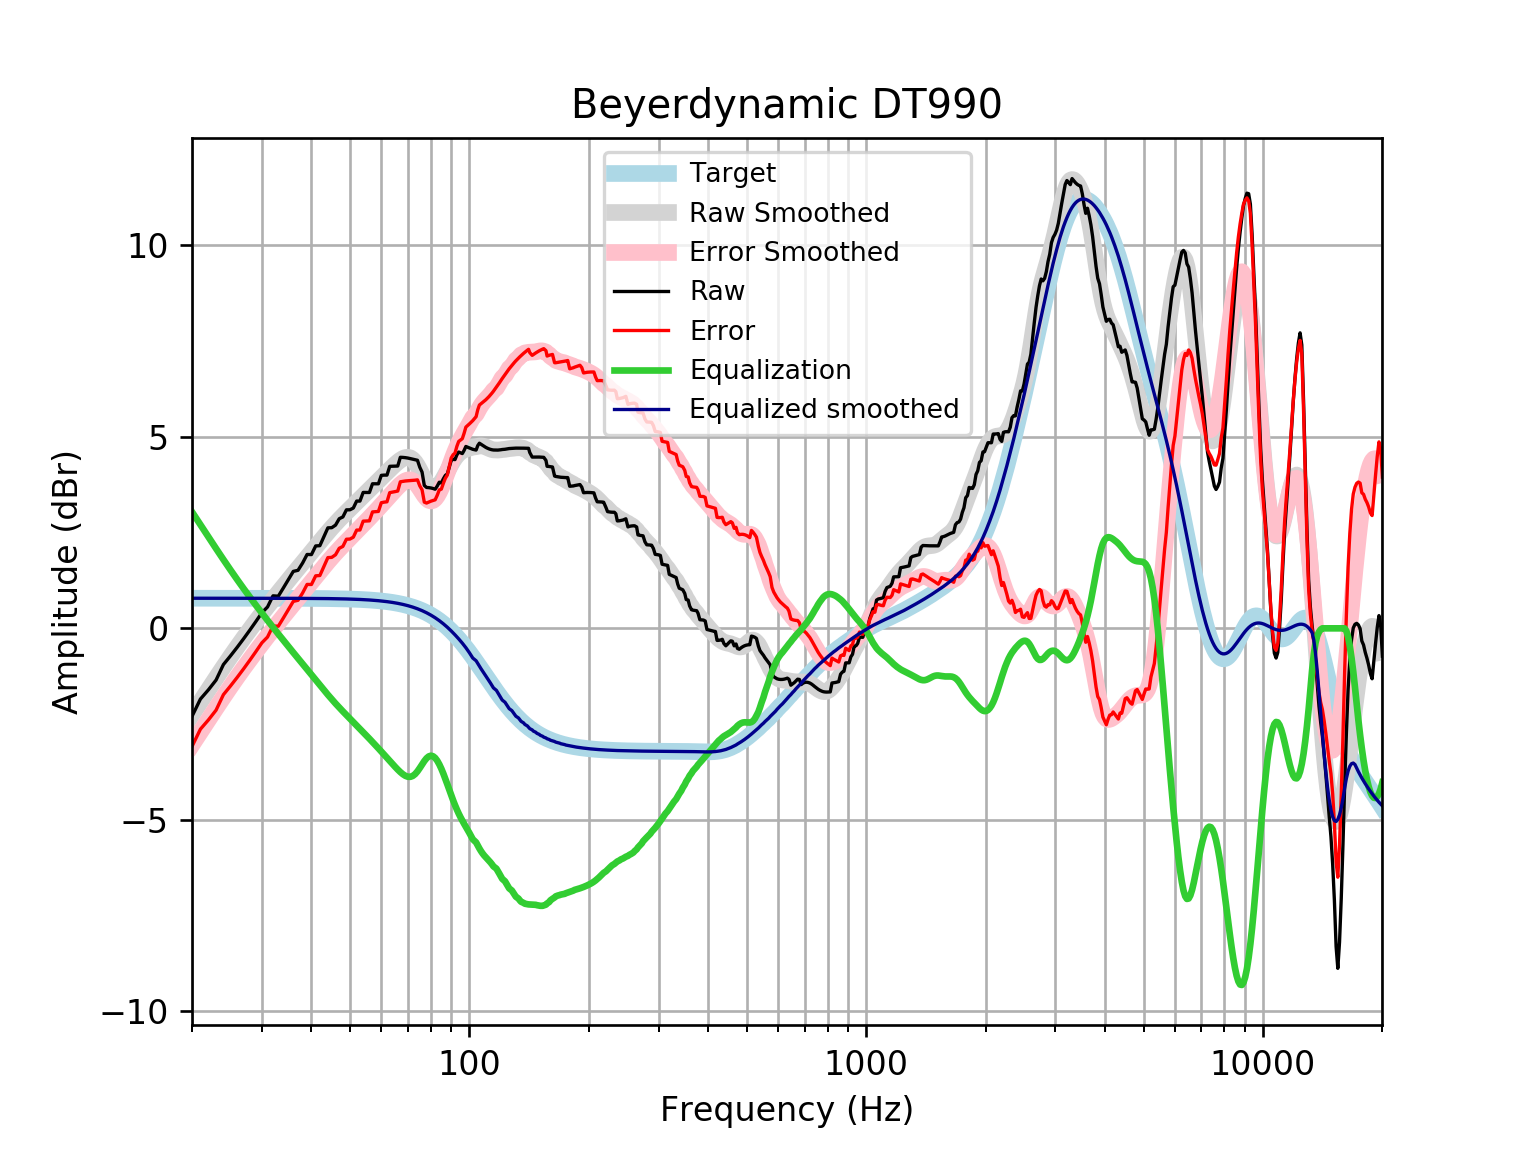

The table this chart was drawn from, first rows:
frequency, raw, error, smoothed, error_smoothed, equalization, equalized_raw, equalized_smoothed, target
20, -2.298, -3.084, -2.254, -3.04, 3.04, 0.742, 0.7859, 0.7859
21, -1.846, -2.632, -1.919, -2.704, 2.704, 0.8581, 0.7859, 0.7859
22, -1.604, -2.39, -1.599, -2.385, 2.385, 0.7805, 0.7859, 0.7858
23, -1.349, -2.135, -1.296, -2.082, 2.082, 0.7327, 0.7858, 0.7858
24, -0.9449, -1.731, -1.009, -1.795, 1.795, 0.8502, 0.7858, 0.7858
25, -0.7198, -1.505, -0.7398, -1.526, 1.526, 0.8058, 0.7857, 0.7857
26, -0.4938, -1.279, -0.4865, -1.272, 1.272, 0.7783, 0.7857, 0.7857
27, -0.2673, -1.053, -0.2486, -1.034, 1.034, 0.7669, 0.7856, 0.7856
28, -0.04095, -0.8264, -0.02495, -0.8104, 0.8104, 0.7695, 0.7855, 0.7855
29, 0.1842, -0.6012, 0.1861, -0.5993, 0.5993, 0.7835, 0.7854, 0.7854
30, 0.4073, -0.3779, 0.3859, -0.3993, 0.3993, 0.8066, 0.7852, 0.7852
31, 0.5582, -0.2269, 0.576, -0.209, 0.209, 0.7671, 0.785, 0.785
32, 0.8483, 0.06346, 0.7576, -0.0272, 0.0272, 0.8755, 0.7848, 0.7848
33, 0.8393, 0.05476, 0.9316, 0.1471, -0.1471, 0.6923, 0.7846, 0.7846
34, 1.058, 0.2737, 1.099, 0.3145, -0.3145, 0.7434, 0.7843, 0.7843
35, 1.276, 0.4926, 1.26, 0.4759, -0.4759, 0.8006, 0.7839, 0.7839
36, 1.487, 0.7032, 1.415, 0.6317, -0.6317, 0.855, 0.7835, 0.7835
37, 1.515, 0.7322, 1.565, 0.7825, -0.7825, 0.7327, 0.783, 0.783
38, 1.706, 0.9234, 1.711, 0.9289, -0.9289, 0.7769, 0.7824, 0.7824
39, 1.928, 1.146, 1.853, 1.072, -1.072, 0.8564, 0.7818, 0.7818
40, 1.926, 1.145, 1.992, 1.211, -1.211, 0.7145, 0.781, 0.781
41, 2.151, 1.371, 2.128, 1.348, -1.348, 0.8038, 0.7801, 0.7801
42, 2.158, 1.379, 2.26, 1.48, -1.48, 0.6773, 0.7791, 0.7791
43, 2.39, 1.612, 2.387, 1.609, -1.609, 0.7812, 0.778, 0.7779
44, 2.623, 1.847, 2.51, 1.733, -1.733, 0.8903, 0.7766, 0.7766
45, 2.628, 1.852, 2.626, 1.851, -1.851, 0.7768, 0.7752, 0.7751
46, 2.694, 1.921, 2.736, 1.962, -1.962, 0.7323, 0.7735, 0.7734
47, 2.862, 2.09, 2.839, 2.067, -2.067, 0.7942, 0.7715, 0.7715
48, 2.908, 2.139, 2.936, 2.167, -2.167, 0.7412, 0.7694, 0.7694
49, 3.094, 2.327, 3.029, 2.262, -2.262, 0.8313, 0.767, 0.767
50, 3.095, 2.331, 3.119, 2.354, -2.354, 0.7404, 0.7643, 0.7642
51, 3.14, 2.379, 3.206, 2.445, -2.445, 0.6957, 0.7612, 0.7612
52, 3.323, 2.565, 3.292, 2.534, -2.534, 0.7889, 0.7579, 0.7578
53, 3.321, 2.567, 3.376, 2.622, -2.622, 0.6993, 0.7541, 0.7541
54, 3.548, 2.798, 3.46, 2.71, -2.71, 0.8381, 0.7499, 0.7499
55, 3.547, 2.801, 3.542, 2.796, -2.796, 0.7503, 0.7453, 0.7453
56, 3.546, 2.806, 3.622, 2.882, -2.882, 0.6643, 0.7402, 0.7401
57, 3.774, 3.039, 3.701, 2.966, -2.966, 0.8073, 0.7345, 0.7345
58, 3.774, 3.045, 3.778, 3.05, -3.05, 0.7236, 0.7283, 0.7283
59, 3.773, 3.052, 3.854, 3.133, -3.133, 0.6403, 0.7215, 0.7215
60, 3.994, 3.28, 3.93, 3.216, -3.216, 0.7784, 0.714, 0.714
61, 4, 3.294, 4.003, 3.298, -3.298, 0.7024, 0.7058, 0.7058
62, 4, 3.303, 4.076, 3.379, -3.379, 0.6209, 0.6969, 0.6969
63, 4.229, 3.542, 4.147, 3.46, -3.46, 0.7696, 0.6871, 0.6871
64, 4.232, 3.555, 4.215, 3.539, -3.539, 0.6931, 0.6765, 0.6765
65, 4.235, 3.57, 4.28, 3.615, -3.615, 0.6197, 0.665, 0.665
66, 4.237, 3.584, 4.339, 3.687, -3.687, 0.55, 0.6525, 0.6525
67, 4.465, 3.826, 4.391, 3.752, -3.752, 0.7126, 0.639, 0.639
68, 4.462, 3.838, 4.433, 3.808, -3.808, 0.6539, 0.6244, 0.6244
69, 4.455, 3.847, 4.459, 3.85, -3.85, 0.605, 0.6087, 0.6087
70, 4.445, 3.853, 4.466, 3.874, -3.874, 0.5705, 0.5918, 0.5918
71, 4.431, 3.858, 4.45, 3.876, -3.876, 0.5552, 0.5736, 0.5736
72, 4.416, 3.862, 4.407, 3.853, -3.853, 0.5631, 0.5541, 0.5541
73, 4.401, 3.868, 4.338, 3.804, -3.804, 0.5964, 0.5333, 0.5333
74, 4.387, 3.876, 4.245, 3.733, -3.733, 0.6536, 0.511, 0.511
75, 4.206, 3.719, 4.134, 3.647, -3.647, 0.5595, 0.4873, 0.4873
76, 4.078, 3.616, 4.016, 3.554, -3.554, 0.5247, 0.462, 0.4621
77, 3.73, 3.294, 3.9, 3.465, -3.465, 0.2647, 0.4352, 0.4353
78, 3.678, 3.271, 3.799, 3.392, -3.392, 0.2857, 0.4068, 0.4068
79, 3.673, 3.296, 3.72, 3.343, -3.343, 0.3296, 0.3767, 0.3768
... 553 more rows
